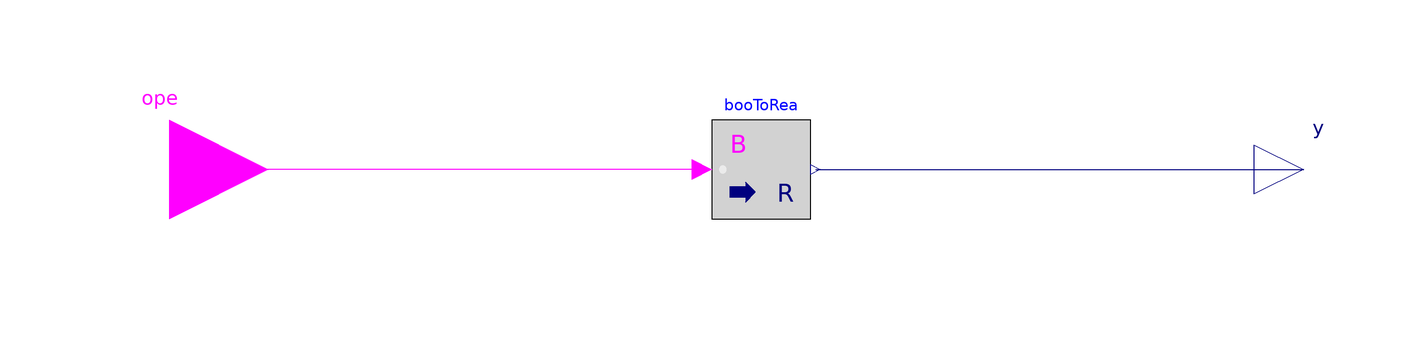

This picture is the connection diagram that the Modelica source below describes through its graphical annotations.

model TwoPositionIsolation
  "Control of two position isolation valves: on/off"
   extends Modelica.Blocks.Icons.Block;
  Modelica.Blocks.Math.BooleanToReal booToRea "Boolean to real"
    annotation (Placement(transformation(extent={{-10,-10},{10,10}})));
  Modelica.Blocks.Interfaces.BooleanInput ope "Open"
    annotation (Placement(transformation(extent={{-140,-20},{-100,20}})));
  Modelica.Blocks.Interfaces.RealOutput y "Position signal"
    annotation (Placement(transformation(extent={{100,-10},{120,10}})));
equation
  connect(booToRea.u, ope)
    annotation (Line(points={{-12,0},{-120,0}}, color={255,0,255}));
  connect(booToRea.y, y)
    annotation (Line(points={{11,0},{110,0}}, color={0,0,127}));
  annotation (defaultComponentName="twoPosIso",
  Icon(coordinateSystem(preserveAspectRatio=false)), Diagram(
        coordinateSystem(preserveAspectRatio=false)),
    Documentation(info="<html>
<p>The two position isolation valve is on/off when the equipent is enabled/disabled.</p>
</html>"));
end TwoPositionIsolation;